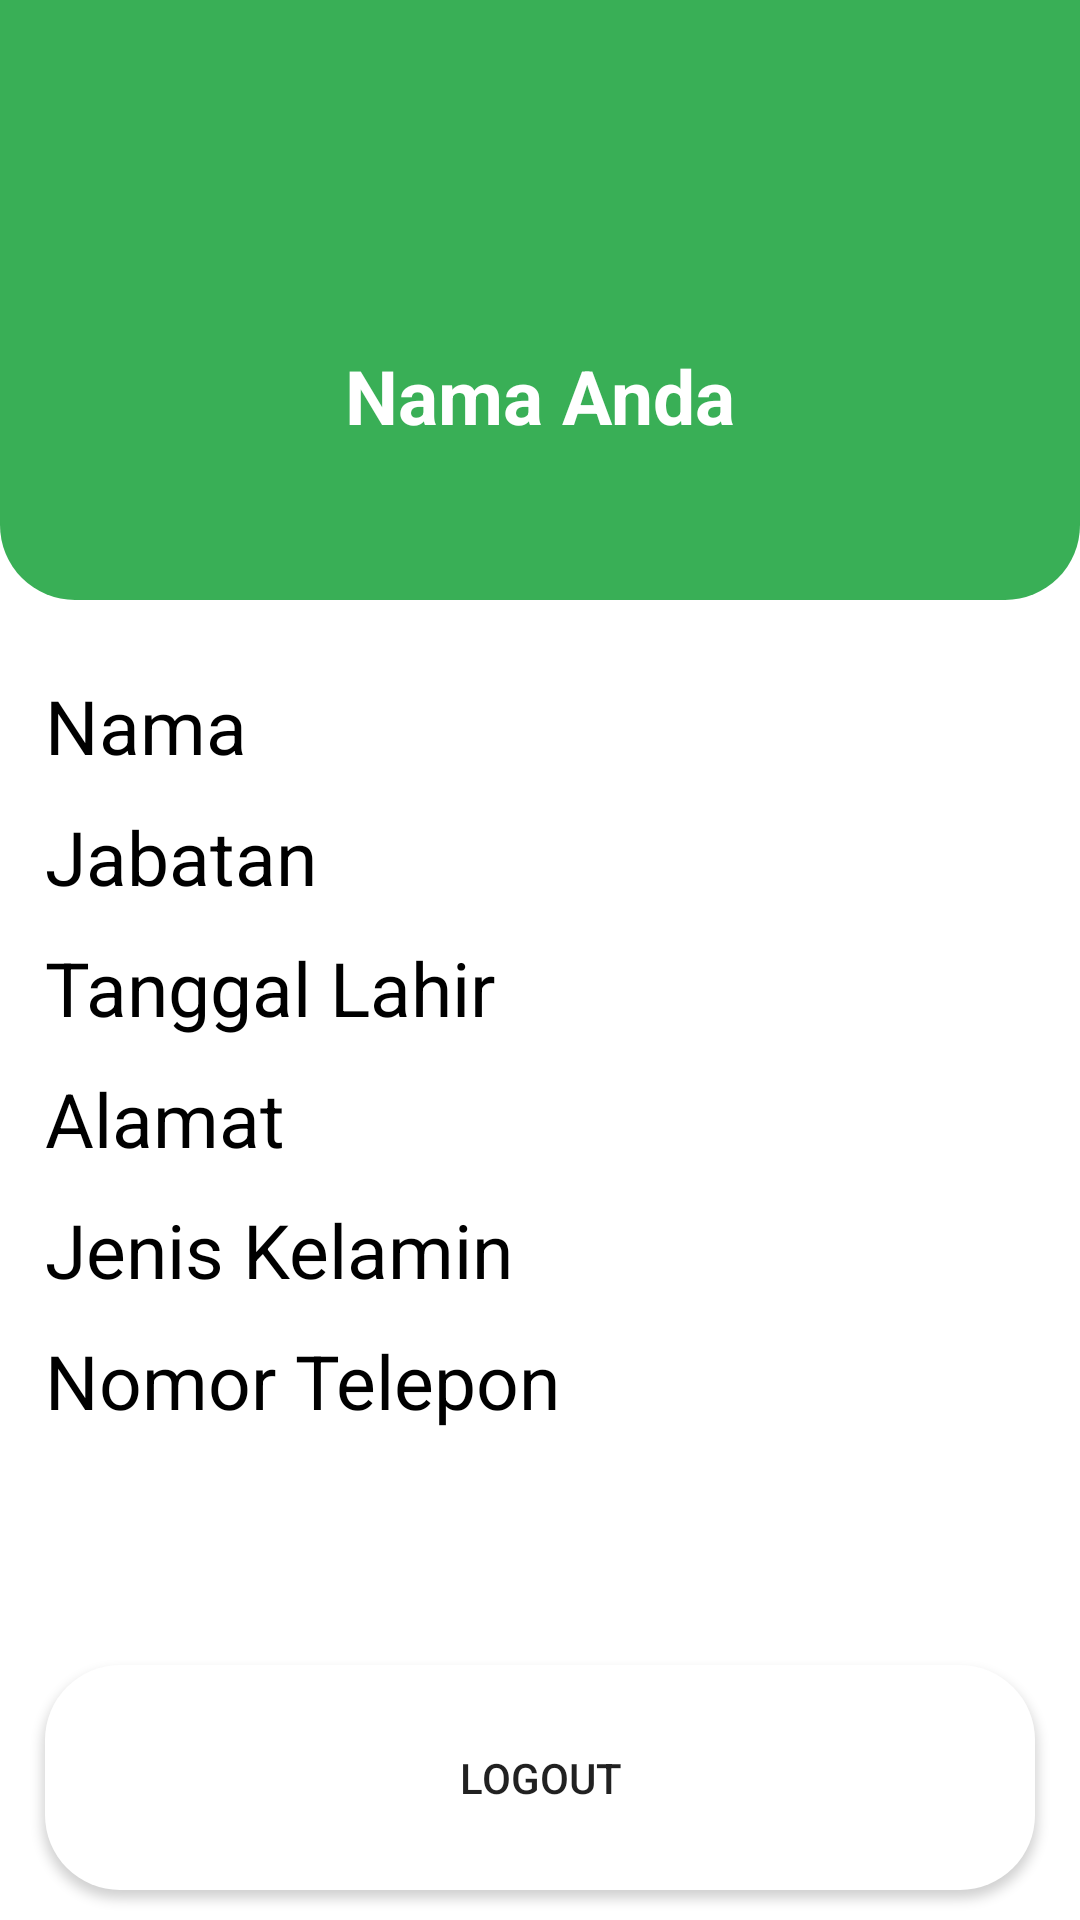

Reconstruct the res/layout file that produces this screen, plus the resources it refers to.
<!-- AndroidManifest.xml: application theme Theme.PresensiKaryawan -->
<!-- res/layout/activity_profile.xml -->
<?xml version="1.0" encoding="utf-8"?>
<RelativeLayout xmlns:android="http://schemas.android.com/apk/res/android"
    xmlns:app="http://schemas.android.com/apk/res-auto"
    xmlns:tools="http://schemas.android.com/tools"
    android:layout_width="match_parent"
    android:layout_height="match_parent"
    tools:context=".activity.ProfileActivity">

    <RelativeLayout
        android:id="@+id/rl_profile"
        android:background="@drawable/bg_profile"
        android:layout_width="match_parent"
        android:layout_height="200dp">

        <ImageView
            android:id="@+id/image"
            android:src="@drawable/ic_baseline_account_circle_24"
            android:layout_centerHorizontal="true"
            android:layout_marginTop="30dp"
            android:layout_width="75dp"
            android:layout_height="75dp"/>

        <TextView
            android:layout_marginTop="10dp"
            android:textStyle="bold"
            android:textColor="#FFF"
            android:textSize="25sp"
            android:id="@+id/username"
            android:text="Nama Anda"
            android:layout_centerHorizontal="true"
            android:layout_below="@id/image"
            android:layout_width="wrap_content"
            android:layout_height="wrap_content"/>

    </RelativeLayout>

    <TextView
        android:text="Nama"
        android:textSize="25sp"
        android:textColor="#000"
        android:id="@+id/nama"
        android:layout_below="@id/rl_profile"
        android:layout_marginTop="25dp"
        android:layout_marginLeft="15dp"
        android:layout_marginRight="15dp"
        android:layout_width="wrap_content"
        android:layout_height="wrap_content"/>

    <TextView
        android:text="Jabatan"
        android:textSize="25sp"
        android:id="@+id/jabatan"
        android:textColor="#000"
        android:layout_below="@id/nama"
        android:layout_marginTop="10dp"
        android:layout_marginLeft="15dp"
        android:layout_marginRight="15dp"
        android:layout_width="wrap_content"
        android:layout_height="wrap_content"/>

    <TextView
        android:id="@+id/tgl_lahir"
        android:layout_width="wrap_content"
        android:layout_height="wrap_content"
        android:layout_below="@id/jabatan"
        android:textColor="#000"
        android:layout_marginLeft="15dp"
        android:layout_marginTop="10dp"
        android:layout_marginRight="15dp"
        android:text="Tanggal Lahir"
        android:textSize="25sp" />

    <TextView
        android:text="Alamat"
        android:textSize="25sp"
        android:id="@+id/alamat"
        android:layout_below="@id/tgl_lahir"
        android:layout_marginTop="10dp"
        android:layout_marginLeft="15dp"
        android:layout_marginRight="15dp"
        android:textColor="#000"
        android:layout_width="wrap_content"
        android:layout_height="wrap_content"/>

    <TextView
        android:text="Jenis Kelamin"
        android:id="@+id/jk"
        android:textSize="25sp"
        android:layout_below="@id/alamat"
        android:layout_marginTop="10dp"
        android:layout_marginLeft="15dp"
        android:textColor="#000"
        android:layout_marginRight="15dp"
        android:layout_width="wrap_content"
        android:layout_height="wrap_content"/>

    <TextView
        android:id="@+id/no_telp"
        android:layout_width="wrap_content"
        android:layout_height="wrap_content"
        android:layout_below="@id/jk"
        android:layout_marginLeft="15dp"
        android:layout_marginTop="10dp"
        android:layout_marginRight="15dp"
        android:text="Nomor Telepon"
        android:textColor="#000"
        android:textSize="25sp" />

    <Button
        android:text="Logout"
        android:id="@+id/logout"
        android:layout_marginBottom="10dp"
        android:layout_alignParentBottom="true"
        android:layout_marginLeft="15dp"
        android:layout_marginRight="15dp"
        android:background="@drawable/bg_input"
        android:layout_width="match_parent"
        android:layout_height="75dp"/>

</RelativeLayout>
<!-- resources referenced by this layout -->
<resources>
  <!-- drawable bg_input (drawable) -->
  <?xml version="1.0" encoding="utf-8"?>
  <shape xmlns:android="http://schemas.android.com/apk/res/android">
  
      <solid
          android:color="#FFF"/>
  
      <corners
          android:radius="25dp"/>
  
  </shape>
  <!-- drawable bg_profile (drawable) -->
  <?xml version="1.0" encoding="utf-8"?>
  <shape xmlns:android="http://schemas.android.com/apk/res/android">
  
      <solid
          android:color="#39AF56"/>
  
      <corners
          android:bottomLeftRadius="25dp"
          android:bottomRightRadius="25dp"/>
  
  </shape>
  <style name="Theme.PresensiKaryawan" parent="Theme.MaterialComponents.DayNight.NoActionBar">
          
          <item name="colorPrimary">@color/purple_500</item>
          <item name="colorPrimaryVariant">@color/purple_700</item>
          <item name="colorOnPrimary">@color/white</item>
          
          <item name="colorSecondary">@color/teal_200</item>
          <item name="colorSecondaryVariant">@color/teal_700</item>
          <item name="colorOnSecondary">@color/black</item>
          
          <item name="android:statusBarColor" tools:targetApi="l">?attr/colorPrimaryVariant</item>
          
      </style>
  <color name="purple_500">#FF6200EE</color>
  <color name="purple_700">#000000</color>
  <color name="white">#FFFFFFFF</color>
  <color name="teal_200">#FF03DAC5</color>
  <color name="teal_700">#FF018786</color>
  <color name="black">#FF000000</color>
</resources>
